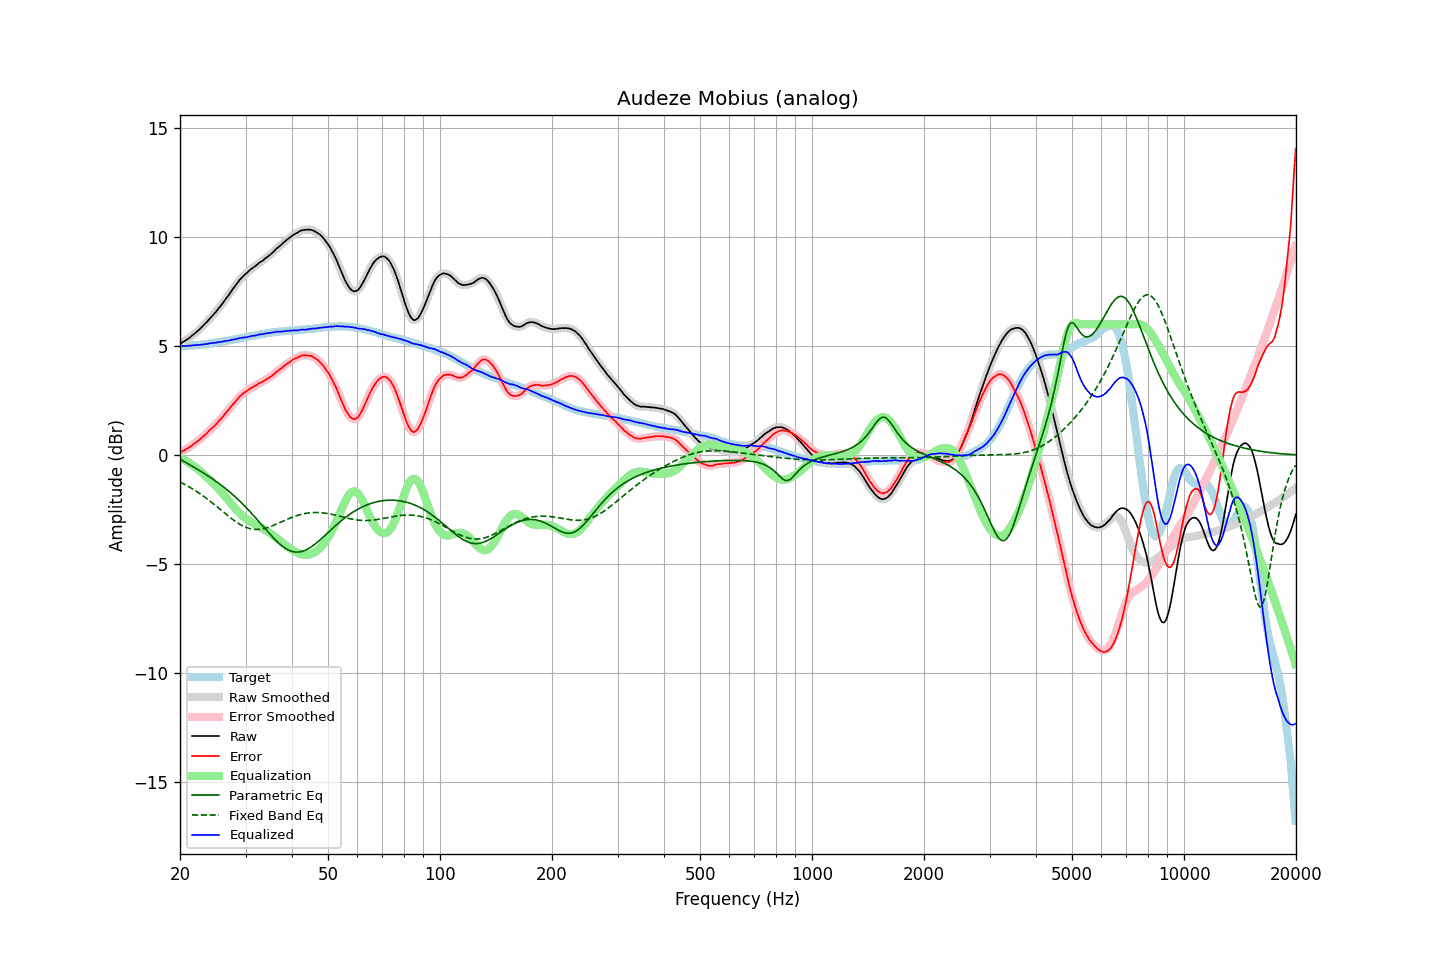

The data file committed next to this chart (first rows):
frequency, raw, error, smoothed, error_smoothed, equalization, parametric_eq, fixed_band_eq, equalized_raw, equalized_smoothed, target
20.00, 5.11, 0.12, 5.11, 0.12, -0.12, -0.19, -1.24, 4.99, 4.99, 4.99
20.20, 5.15, 0.16, 5.15, 0.16, -0.16, -0.23, -1.28, 4.99, 4.99, 4.99
20.40, 5.20, 0.20, 5.20, 0.20, -0.20, -0.27, -1.31, 5.00, 5.00, 5.00
20.61, 5.24, 0.23, 5.24, 0.24, -0.24, -0.31, -1.35, 5.00, 5.01, 5.01
20.81, 5.29, 0.28, 5.29, 0.28, -0.28, -0.36, -1.39, 5.01, 5.01, 5.01
21.02, 5.34, 0.32, 5.34, 0.32, -0.33, -0.40, -1.43, 5.02, 5.01, 5.02
21.23, 5.39, 0.37, 5.39, 0.37, -0.37, -0.44, -1.47, 5.02, 5.02, 5.02
21.44, 5.45, 0.42, 5.45, 0.42, -0.42, -0.48, -1.52, 5.03, 5.03, 5.03
21.66, 5.51, 0.47, 5.51, 0.48, -0.47, -0.53, -1.56, 5.04, 5.04, 5.04
21.87, 5.57, 0.53, 5.57, 0.53, -0.53, -0.57, -1.61, 5.04, 5.04, 5.04
22.09, 5.63, 0.58, 5.63, 0.58, -0.58, -0.61, -1.65, 5.05, 5.05, 5.05
22.31, 5.69, 0.63, 5.69, 0.64, -0.64, -0.66, -1.70, 5.05, 5.05, 5.06
22.54, 5.76, 0.70, 5.76, 0.70, -0.70, -0.70, -1.75, 5.06, 5.06, 5.06
22.76, 5.83, 0.76, 5.83, 0.76, -0.76, -0.75, -1.80, 5.07, 5.07, 5.07
22.99, 5.90, 0.82, 5.90, 0.83, -0.83, -0.80, -1.85, 5.07, 5.08, 5.08
23.22, 5.98, 0.89, 5.98, 0.89, -0.89, -0.84, -1.91, 5.09, 5.08, 5.09
23.45, 6.05, 0.96, 6.05, 0.96, -0.96, -0.89, -1.96, 5.09, 5.09, 5.10
23.69, 6.13, 1.02, 6.13, 1.03, -1.03, -0.94, -2.02, 5.10, 5.11, 5.11
23.92, 6.22, 1.11, 6.22, 1.10, -1.10, -0.98, -2.07, 5.12, 5.12, 5.11
24.16, 6.30, 1.18, 6.30, 1.18, -1.17, -1.03, -2.13, 5.13, 5.13, 5.12
24.40, 6.38, 1.25, 6.38, 1.24, -1.24, -1.08, -2.19, 5.14, 5.14, 5.13
24.65, 6.46, 1.31, 6.46, 1.31, -1.31, -1.13, -2.25, 5.15, 5.15, 5.15
24.89, 6.54, 1.38, 6.55, 1.38, -1.39, -1.19, -2.31, 5.15, 5.16, 5.16
25.14, 6.63, 1.46, 6.63, 1.46, -1.47, -1.24, -2.37, 5.17, 5.17, 5.17
25.39, 6.73, 1.55, 6.73, 1.54, -1.54, -1.29, -2.43, 5.19, 5.18, 5.18
25.65, 6.82, 1.63, 6.82, 1.62, -1.63, -1.35, -2.49, 5.20, 5.19, 5.19
25.91, 6.91, 1.70, 6.91, 1.71, -1.71, -1.40, -2.56, 5.20, 5.21, 5.21
26.16, 7.01, 1.79, 7.01, 1.80, -1.80, -1.46, -2.62, 5.22, 5.22, 5.22
26.43, 7.12, 1.89, 7.11, 1.88, -1.88, -1.52, -2.68, 5.24, 5.23, 5.23
26.69, 7.22, 1.98, 7.22, 1.97, -1.97, -1.58, -2.74, 5.25, 5.24, 5.24
26.96, 7.31, 2.05, 7.32, 2.06, -2.06, -1.64, -2.80, 5.25, 5.26, 5.26
27.23, 7.42, 2.15, 7.42, 2.15, -2.15, -1.70, -2.86, 5.27, 5.27, 5.27
27.50, 7.53, 2.24, 7.53, 2.24, -2.24, -1.76, -2.91, 5.29, 5.28, 5.29
27.77, 7.63, 2.34, 7.63, 2.33, -2.33, -1.83, -2.97, 5.30, 5.30, 5.30
28.05, 7.73, 2.42, 7.73, 2.42, -2.42, -1.89, -3.02, 5.31, 5.31, 5.32
28.33, 7.83, 2.51, 7.83, 2.51, -2.51, -1.96, -3.07, 5.33, 5.33, 5.32
28.62, 7.93, 2.59, 7.93, 2.59, -2.59, -2.03, -3.12, 5.34, 5.34, 5.34
28.90, 8.03, 2.68, 8.03, 2.67, -2.66, -2.10, -3.17, 5.37, 5.36, 5.35
29.19, 8.11, 2.74, 8.11, 2.74, -2.73, -2.17, -3.21, 5.38, 5.38, 5.37
29.48, 8.19, 2.81, 8.19, 2.81, -2.80, -2.25, -3.25, 5.39, 5.39, 5.38
29.78, 8.26, 2.86, 8.26, 2.86, -2.86, -2.32, -3.28, 5.40, 5.40, 5.40
30.08, 8.32, 2.91, 8.33, 2.91, -2.92, -2.40, -3.32, 5.40, 5.41, 5.41
30.38, 8.39, 2.96, 8.39, 2.96, -2.97, -2.47, -3.34, 5.42, 5.42, 5.43
30.68, 8.46, 3.02, 8.46, 3.02, -3.02, -2.55, -3.37, 5.44, 5.44, 5.44
30.99, 8.52, 3.06, 8.52, 3.07, -3.06, -2.63, -3.38, 5.46, 5.46, 5.46
31.30, 8.58, 3.12, 8.58, 3.11, -3.11, -2.71, -3.40, 5.47, 5.47, 5.46
31.61, 8.63, 3.15, 8.63, 3.15, -3.15, -2.80, -3.41, 5.48, 5.48, 5.48
31.93, 8.68, 3.19, 8.69, 3.19, -3.20, -2.88, -3.41, 5.48, 5.49, 5.49
32.24, 8.74, 3.23, 8.75, 3.24, -3.24, -2.96, -3.41, 5.50, 5.51, 5.51
32.57, 8.81, 3.29, 8.80, 3.28, -3.28, -3.05, -3.41, 5.53, 5.52, 5.52
32.89, 8.86, 3.32, 8.86, 3.32, -3.32, -3.13, -3.40, 5.54, 5.54, 5.54
33.22, 8.90, 3.35, 8.91, 3.36, -3.36, -3.22, -3.39, 5.54, 5.55, 5.55
33.55, 8.96, 3.40, 8.96, 3.40, -3.40, -3.30, -3.38, 5.56, 5.56, 5.56
33.89, 9.02, 3.45, 9.02, 3.44, -3.44, -3.39, -3.36, 5.58, 5.58, 5.57
34.23, 9.08, 3.49, 9.08, 3.49, -3.49, -3.47, -3.34, 5.59, 5.59, 5.59
34.57, 9.13, 3.53, 9.13, 3.53, -3.53, -3.55, -3.32, 5.60, 5.60, 5.60
34.92, 9.19, 3.58, 9.19, 3.58, -3.58, -3.64, -3.29, 5.61, 5.61, 5.61
35.27, 9.25, 3.62, 9.25, 3.63, -3.64, -3.72, -3.26, 5.61, 5.61, 5.63
35.62, 9.32, 3.69, 9.32, 3.69, -3.69, -3.80, -3.23, 5.63, 5.63, 5.63
35.97, 9.39, 3.75, 9.39, 3.75, -3.75, -3.87, -3.20, 5.64, 5.64, 5.64
... 635 more rows
